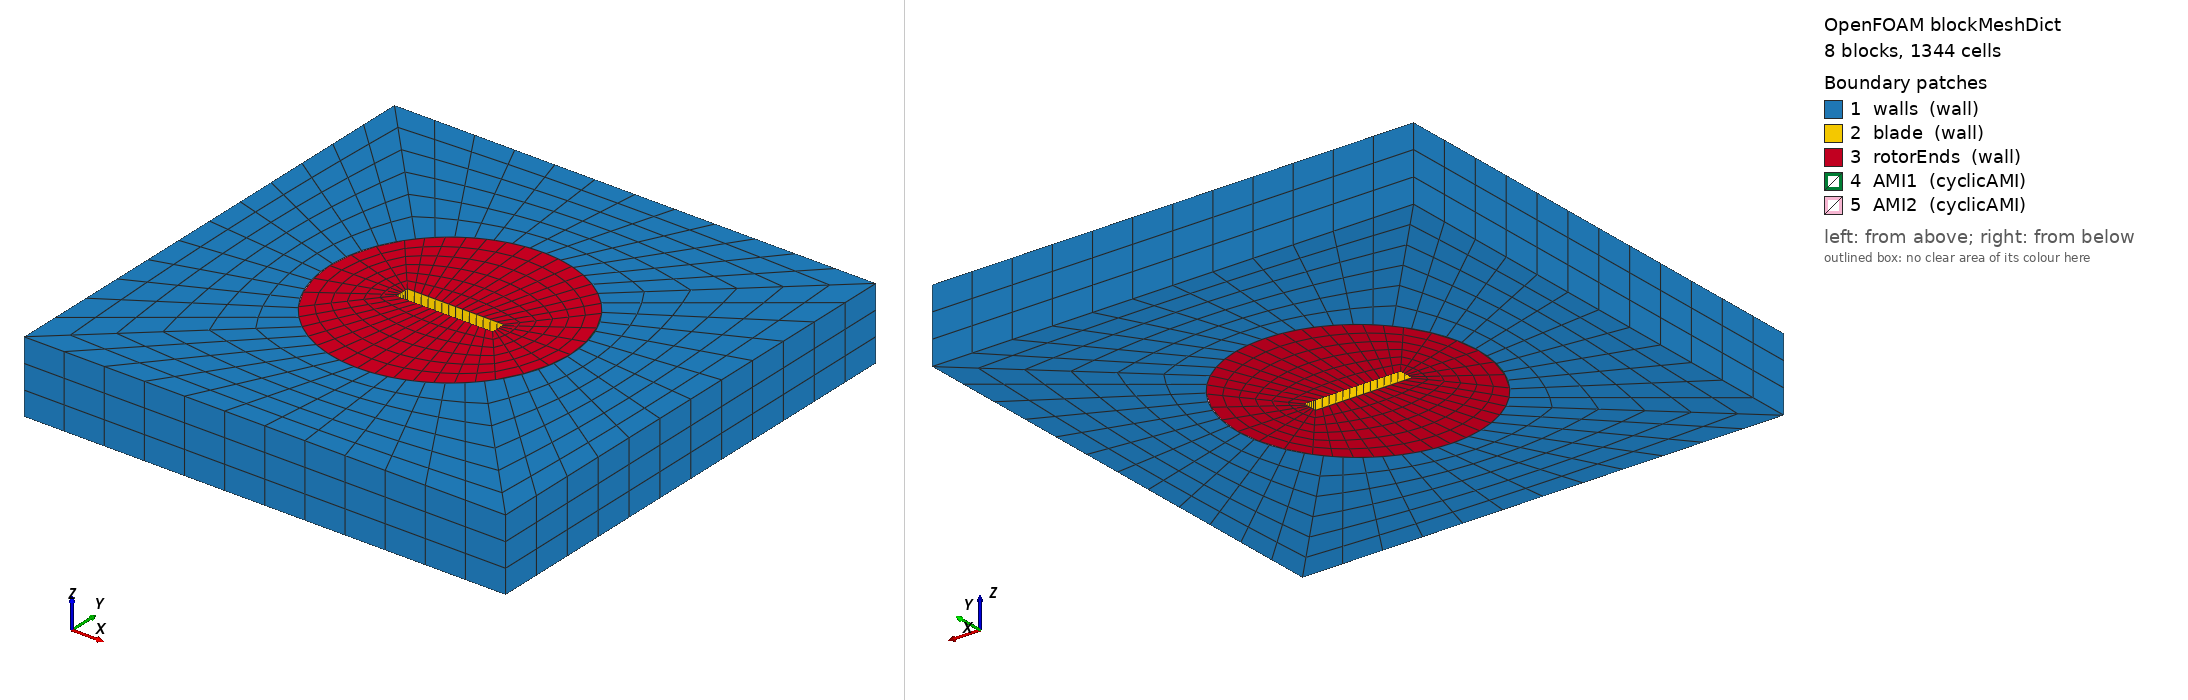

OpenFOAM case: the mesh blockMesh builds from blockMeshDict, 8 block(s), 1344 cells. Boundary patches (legend numbers): 1 walls (wall), 2 blade (wall), 3 rotorEnds (wall), 4 AMI1 (cyclicAMI), 5 AMI2 (cyclicAMI). Left view from above one corner, right view from below the opposite corner. Boundary conditions: 0 field file(s) under 0/; 0 of 5 drawn patches have an entry in a shipped field file.

=== system/blockMeshDict ===
FoamFile
{
    version     2.0;
    format      ascii;
    class       dictionary;
    object      blockMeshDict;
}
scale 1;
vertices
(
    (-0.2 -0.03 0.0)
    (0.2 -0.03 0.0)
    (0.2 0.03 0.0)
    (-0.2 0.03 0.0)
    (-0.4095760221444959 -0.2867882181755231 0.0)
    (0.4095760221444958 -0.28678821817552325 0.0)
    (0.4095760221444959 0.286788218175523 0.0)
    (-0.409576022144496 0.2867882181755229 0.0)
    (-0.3164906533384789 -0.3870835392384734 0.0)
    (0.38708353923847305 -0.3164906533384793 0.0)
    (0.3164906533384793 0.38708353923847305 0.0)
    (-0.38708353923847333 0.31649065333847903 0.0)
    (-1 -1 0.0)
    (1 -1 0.0)
    (1 1 0.0)
    (-1 1 0.0)
    (-0.2 -0.03 0.3)
    (0.2 -0.03 0.3)
    (0.2 0.03 0.3)
    (-0.2 0.03 0.3)
    (-0.4095760221444959 -0.2867882181755231 0.3)
    (0.4095760221444958 -0.28678821817552325 0.3)
    (0.4095760221444959 0.286788218175523 0.3)
    (-0.409576022144496 0.2867882181755229 0.3)
    (-0.3164906533384789 -0.3870835392384734 0.3)
    (0.38708353923847305 -0.3164906533384793 0.3)
    (0.3164906533384793 0.38708353923847305 0.3)
    (-0.38708353923847333 0.31649065333847903 0.3)
    (-1 -1 0.3)
    (1 -1 0.3)
    (1 1 0.3)
    (-1 1 0.3)
);
blocks
(
    hex (1 0 4 5 17 16 20 21) rotor (14 6 2) simpleGrading (1 1 1)
    hex (2 1 5 6 18 17 21 22) rotor (6 6 2) simpleGrading (1 1 1)
    hex (3 2 6 7 19 18 22 23) rotor (14 6 2) simpleGrading (1 1 1)
    hex (0 3 7 4 16 19 23 20) rotor (6 6 2) simpleGrading (1 1 1)
    hex (9 8 12 13 25 24 28 29)  (12 6 3) simpleGrading (1 1 1)
    hex (10 9 13 14 26 25 29 30)  (12 6 3) simpleGrading (1 1 1)
    hex (11 10 14 15 27 26 30 31)  (12 6 3) simpleGrading (1 1 1)
    hex (8 11 15 12 24 27 31 28)  (12 6 3) simpleGrading (1 1 1)
);
edges
(
    arc 4 5 (-9.184850993605148e-17 -0.5 0.0)
    arc 20 21 (-9.184850993605148e-17 -0.5 0.3)
    arc 5 6 (0.5 -1.2246467991473532e-16 0.0)
    arc 21 22 (0.5 -1.2246467991473532e-16 0.3)
    arc 6 7 (1.5308084989341916e-16 0.5 0.0)
    arc 22 23 (1.5308084989341916e-16 0.5 0.3)
    arc 7 4 (-0.5 1.8369701987210297e-16 0.0)
    arc 23 20 (-0.5 1.8369701987210297e-16 0.3)
    arc 8 9 (0.04991670832341381 -0.4975020826390129 0.0)
    arc 24 25 (0.04991670832341381 -0.4975020826390129 0.3)
    arc 9 10 (0.4975020826390129 0.04991670832341378 0.0)
    arc 25 26 (0.4975020826390129 0.04991670832341378 0.3)
    arc 10 11 (-0.049916708323413744 0.4975020826390129 0.0)
    arc 26 27 (-0.049916708323413744 0.4975020826390129 0.3)
    arc 11 8 (-0.4975020826390129 -0.04991670832341372 0.0)
    arc 27 24 (-0.4975020826390129 -0.04991670832341372 0.3)
);
boundary
(
    walls { type wall; faces ((12 13 29 28) (13 14 30 29) (14 15 31 30) (15 12 28 31) (9 13 12 8) (25 24 28 29) (10 14 13 9) (26 25 29 30) (11 15 14 10) (27 26 30 31) (8 12 15 11) (24 27 31 28)); }
    blade { type wall; faces ((0 1 17 16) (1 2 18 17) (2 3 19 18) (3 0 16 19)); }
    rotorEnds { type wall; faces ((1 5 4 0) (17 16 20 21) (2 6 5 1) (18 17 21 22) (3 7 6 2) (19 18 22 23) (0 4 7 3) (16 19 23 20)); }
    AMI1 { type cyclicAMI; neighbourPatch AMI2; transform noOrdering; matchTolerance 0.0001; AMIMethod faceAreaWeightAMI; restartUncoveredSourceFace 1; faces ((4 5 21 20) (5 6 22 21) (6 7 23 22) (7 4 20 23)); }
    AMI2 { type cyclicAMI; neighbourPatch AMI1; transform noOrdering; matchTolerance 0.0001; AMIMethod faceAreaWeightAMI; restartUncoveredSourceFace 1; faces ((8 9 25 24) (9 10 26 25) (10 11 27 26) (11 8 24 27)); }
);
